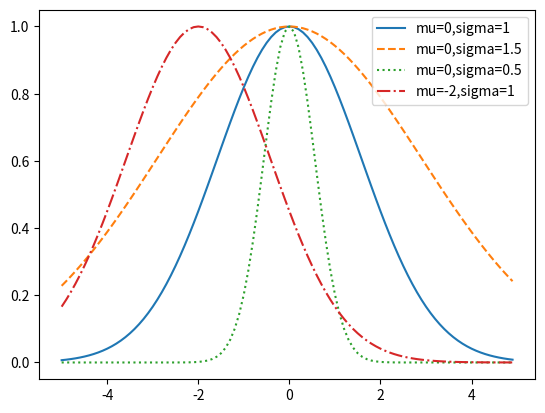

Write the Python code that produced this figure.
from matplotlib import pyplot as plt
import math

# probability distribution function
# mu - mean
# sigma = standard deviation
def normal_pdf(x, mu=0, sigma=1):
    sqrt_two_pi = math.sqrt(2 * math.pi)
    return math.exp( -((x - mu) ** 2 / 2 / sigma ** 2) / (sqrt_two_pi * sigma))


xs = [x/10.0 for x in range(-50, 50)]
# standard normal distribution
plt.plot(xs, [normal_pdf(x, sigma=1) for x in xs], '-', label='mu=0,sigma=1')

plt.plot(xs, [normal_pdf(x, sigma=1.5) for x in xs], '--', label='mu=0,sigma=1.5')
plt.plot(xs, [normal_pdf(x, sigma=0.5) for x in xs], ':', label='mu=0,sigma=0.5')
plt.plot(xs, [normal_pdf(x, mu=-2) for x in xs], '-.', label='mu=-2,sigma=1')
plt.legend()
plt.show()

